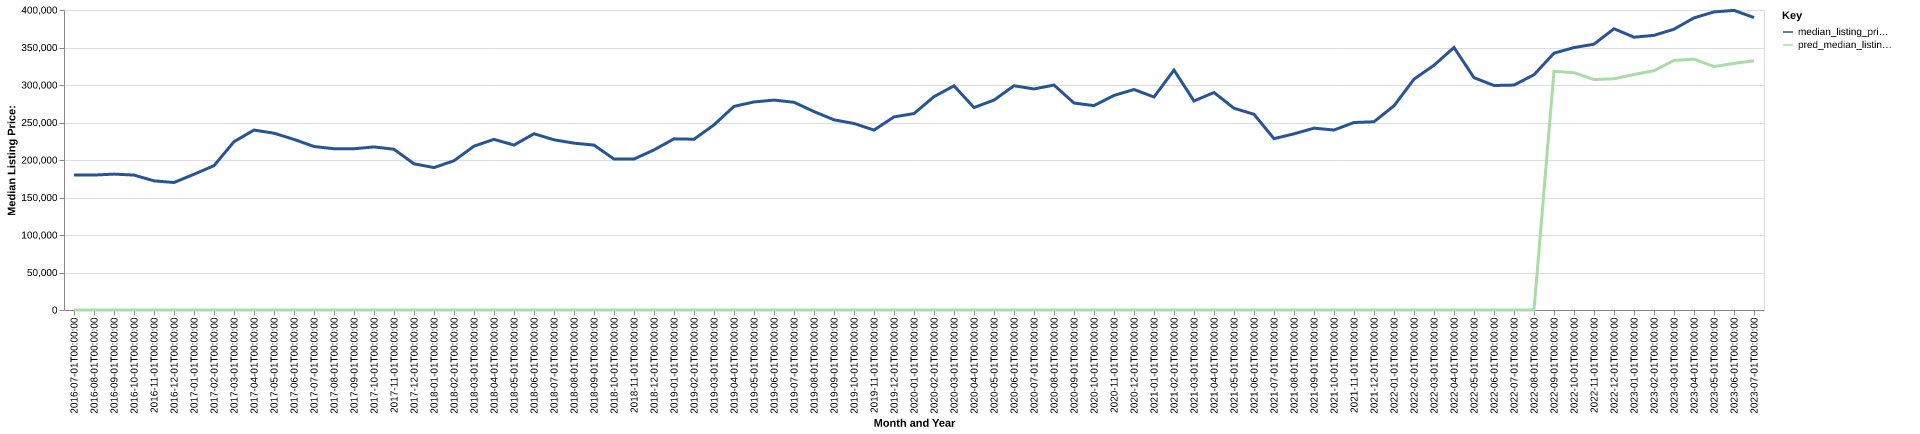

The data file committed next to this chart (first rows):
date, time_idx, median_listing_price, thirty_year_interest_rate_five, month, county_name, active_listing_count, median_days_on_market, pred_median_listing_price, month_year
2016-07-01, 0, 180000, 3.72, 7, tippecanoe, in, 563.0, 43.0, 0, Jul-2016
2016-08-01, 1, 179900, 3.73, 8, tippecanoe, in, 557.0, 50.0, 0, Aug-2016
2016-09-01, 2, 181200, 3.66, 9, tippecanoe, in, 541.0, 54.0, 0, Sep-2016
2016-10-01, 3, 179900, 3.64, 10, tippecanoe, in, 517.0, 61.0, 0, Oct-2016
2016-11-01, 4, 172200, 3.66, 11, tippecanoe, in, 451.0, 67.0, 0, Nov-2016
2016-12-01, 5, 170000, 3.48, 12, tippecanoe, in, 372.0, 76.0, 0, Dec-2016
2017-01-01, 6, 180975, 3.45, 1, tippecanoe, in, 334.0, 70.0, 0, Jan-2017
2017-02-01, 7, 192425, 3.5, 2, tippecanoe, in, 363.0, 41.0, 0, Feb-2017
2017-03-01, 8, 224438, 3.52, 3, tippecanoe, in, 361.0, 44.0, 0, Mar-2017
2017-04-01, 9, 239900, 4.03, 4, tippecanoe, in, 363.0, 40.0, 0, Apr-2017
2017-05-01, 10, 235725, 4.32, 5, tippecanoe, in, 392.0, 36.0, 0, May-2017
2017-06-01, 11, 227450, 4.2, 6, tippecanoe, in, 395.0, 39.0, 0, Jun-2017
2017-07-01, 12, 218000, 4.19, 7, tippecanoe, in, 465.0, 40.0, 0, Jul-2017
2017-08-01, 13, 215000, 4.3, 8, tippecanoe, in, 493.0, 44.0, 0, Aug-2017
2017-09-01, 14, 215000, 4.1, 9, tippecanoe, in, 480.0, 53.0, 0, Sep-2017
2017-10-01, 15, 217450, 4.05, 10, tippecanoe, in, 489.0, 57.0, 0, Oct-2017
2017-11-01, 16, 214325, 3.94, 11, tippecanoe, in, 447.0, 58.0, 0, Nov-2017
2017-12-01, 17, 194900, 4.03, 12, tippecanoe, in, 416.0, 68.0, 0, Dec-2017
2018-01-01, 18, 189900, 3.93, 1, tippecanoe, in, 356.0, 67.0, 0, Jan-2018
2018-02-01, 19, 199000, 3.83, 2, tippecanoe, in, 351.0, 61.0, 0, Feb-2018
2018-03-01, 20, 218500, 3.94, 3, tippecanoe, in, 329.0, 39.0, 0, Mar-2018
2018-04-01, 21, 227500, 3.95, 4, tippecanoe, in, 342.0, 30.0, 0, Apr-2018
2018-05-01, 22, 219900, 3.99, 5, tippecanoe, in, 371.0, 30.0, 0, May-2018
2018-06-01, 23, 235000, 4.15, 6, tippecanoe, in, 378.0, 32.0, 0, Jun-2018
2018-07-01, 24, 226950, 4.4, 7, tippecanoe, in, 399.0, 36.0, 0, Jul-2018
2018-08-01, 25, 222450, 4.46, 8, tippecanoe, in, 410.0, 37.0, 0, Aug-2018
2018-09-01, 26, 219900, 4.58, 9, tippecanoe, in, 407.0, 44.0, 0, Sep-2018
2018-10-01, 27, 201250, 4.66, 10, tippecanoe, in, 418.0, 44.0, 0, Oct-2018
2018-11-01, 28, 201250, 4.62, 11, tippecanoe, in, 400.0, 50.0, 0, Nov-2018
2018-12-01, 29, 213450, 4.54, 12, tippecanoe, in, 349.0, 60.0, 0, Dec-2018
2019-01-01, 30, 228200, 4.6, 1, tippecanoe, in, 289.0, 63.0, 0, Jan-2019
2019-02-01, 31, 227700, 4.72, 2, tippecanoe, in, 270.0, 61.0, 0, Feb-2019
2019-03-01, 32, 246829, 4.9, 3, tippecanoe, in, 242.0, 40.0, 0, Mar-2019
2019-04-01, 33, 271500, 4.94, 4, tippecanoe, in, 214.0, 31.0, 0, Apr-2019
2019-05-01, 34, 277400, 4.75, 5, tippecanoe, in, 241.0, 26.0, 0, May-2019
2019-06-01, 35, 279900, 4.51, 6, tippecanoe, in, 246.0, 31.0, 0, Jun-2019
2019-07-01, 36, 276950, 4.41, 7, tippecanoe, in, 251.0, 37.0, 0, Jul-2019
2019-08-01, 37, 264564, 4.41, 8, tippecanoe, in, 273.0, 39.0, 0, Aug-2019
2019-09-01, 38, 253559, 4.2, 9, tippecanoe, in, 289.0, 41.0, 0, Sep-2019
2019-10-01, 39, 248673, 4.14, 10, tippecanoe, in, 298.0, 43.0, 0, Oct-2019
2019-11-01, 40, 239900, 3.84, 11, tippecanoe, in, 264.0, 50.0, 0, Nov-2019
2019-12-01, 41, 257450, 3.81, 12, tippecanoe, in, 192.0, 56.0, 0, Dec-2019
2020-01-01, 42, 261950, 3.75, 1, tippecanoe, in, 161.0, 56.0, 0, Jan-2020
2020-02-01, 43, 284450, 3.73, 2, tippecanoe, in, 174.0, 30.0, 0, Feb-2020
2020-03-01, 44, 298900, 3.78, 3, tippecanoe, in, 185.0, 32.0, 0, Mar-2020
2020-04-01, 45, 269900, 3.75, 4, tippecanoe, in, 204.0, 35.0, 0, Apr-2020
2020-05-01, 46, 279900, 3.74, 5, tippecanoe, in, 199.0, 44.0, 0, May-2020
2020-06-01, 47, 299000, 3.72, 6, tippecanoe, in, 172.0, 41.0, 0, Jun-2020
2020-07-01, 48, 294725, 3.49, 7, tippecanoe, in, 176.0, 41.0, 0, Jul-2020
2020-08-01, 49, 299900, 3.65, 8, tippecanoe, in, 178.0, 38.0, 0, Aug-2020
2020-09-01, 50, 275950, 3.33, 9, tippecanoe, in, 184.0, 31.0, 0, Sep-2020
2020-10-01, 51, 272500, 3.28, 10, tippecanoe, in, 167.0, 29.0, 0, Oct-2020
2020-11-01, 52, 286100, 3.21, 11, tippecanoe, in, 137.0, 41.0, 0, Nov-2020
2020-12-01, 53, 293975, 3.07, 12, tippecanoe, in, 111.0, 43.0, 0, Dec-2020
2021-01-01, 54, 284000, 2.99, 1, tippecanoe, in, 80.0, 45.0, 0, Jan-2021
2021-02-01, 55, 319900, 2.93, 2, tippecanoe, in, 56.0, 35.0, 0, Feb-2021
2021-03-01, 56, 278725, 2.88, 3, tippecanoe, in, 68.0, 18.0, 0, Mar-2021
2021-04-01, 57, 290000, 2.84, 4, tippecanoe, in, 70.0, 11.0, 0, Apr-2021
2021-05-01, 58, 269000, 2.71, 5, tippecanoe, in, 88.0, 12.0, 0, May-2021
2021-06-01, 59, 260975, 2.79, 6, tippecanoe, in, 107.0, 14.0, 0, Jun-2021
... 25 more rows
